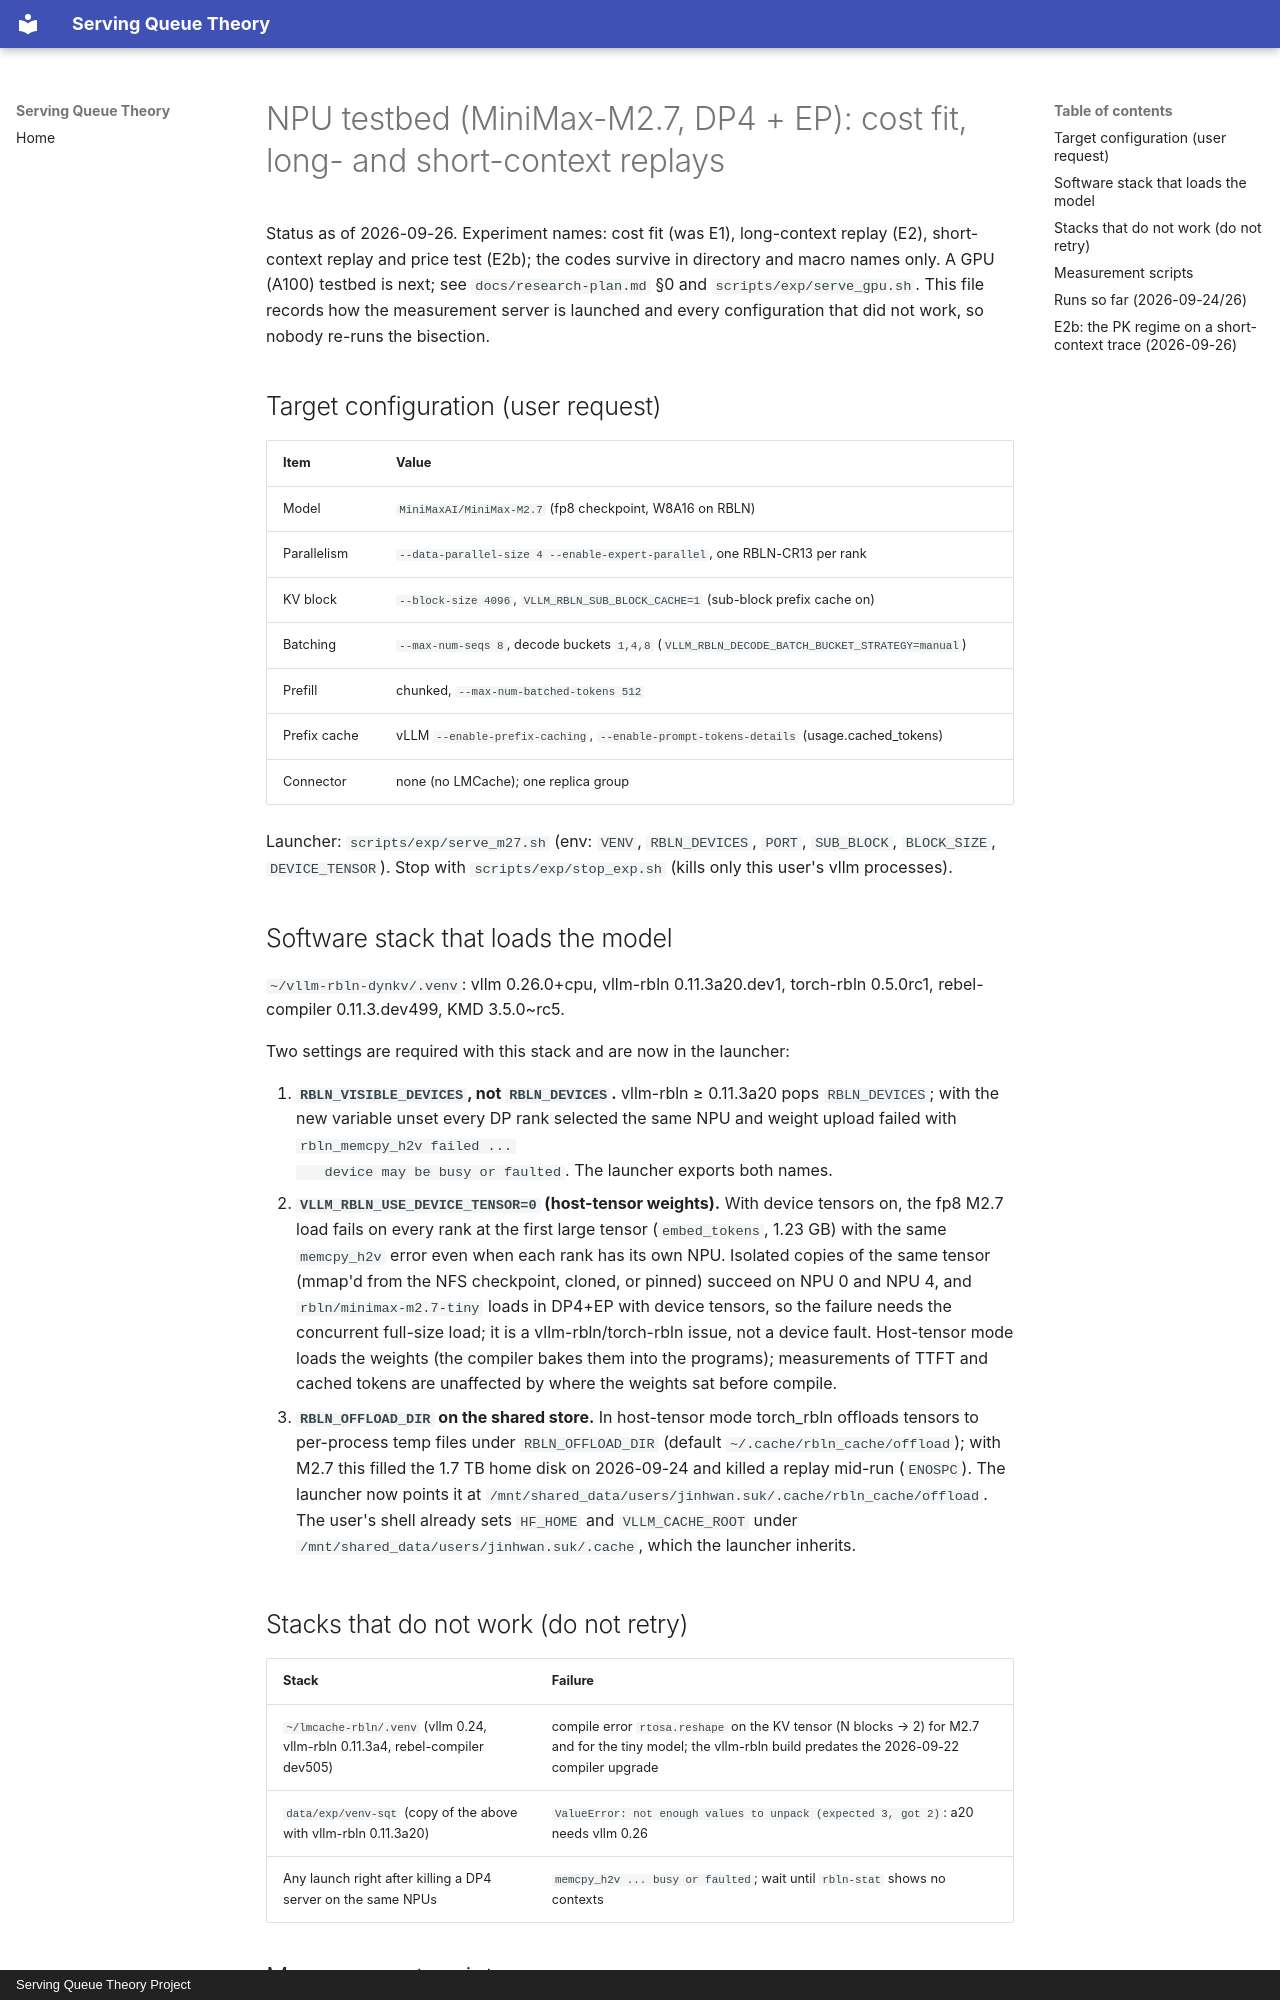

repository: servingQ/serving-queue-theory · page: testbed/index.html · generator: mkdocs · copyright: Serving Queue Theory Project

# NPU testbed (MiniMax-M2.7, DP4 + EP): cost fit, long- and short-context replays

Status as of 2026-09-26. Experiment names: cost fit (was E1), long-context
replay (E2), short-context replay and price test (E2b); the codes survive
in directory and macro names only. A GPU (A100) testbed is next; see
`docs/research-plan.md` §0 and `scripts/exp/serve_gpu.sh`. This file records how the measurement server is
launched and every configuration that did not work, so nobody re-runs the
bisection.

## Target configuration (user request)

| Item | Value |
|------|-------|
| Model | `MiniMaxAI/MiniMax-M2.7` (fp8 checkpoint, W8A16 on RBLN) |
| Parallelism | `--data-parallel-size 4 --enable-expert-parallel`, one RBLN-CR13 per rank |
| KV block | `--block-size 4096`, `VLLM_RBLN_SUB_BLOCK_CACHE=1` (sub-block prefix cache on) |
| Batching | `--max-num-seqs 8`, decode buckets `1,4,8` (`VLLM_RBLN_DECODE_BATCH_BUCKET_STRATEGY=manual`) |
| Prefill | chunked, `--max-num-batched-tokens 512` |
| Prefix cache | vLLM `--enable-prefix-caching`, `--enable-prompt-tokens-details` (usage.cached_tokens) |
| Connector | none (no LMCache); one replica group |

Launcher: `scripts/exp/serve_m27.sh` (env: `VENV`, `RBLN_DEVICES`, `PORT`,
`SUB_BLOCK`, `BLOCK_SIZE`, `DEVICE_TENSOR`). Stop with
`scripts/exp/stop_exp.sh` (kills only this user's vllm processes).

## Software stack that loads the model

`~/vllm-rbln-dynkv/.venv`: vllm 0.26.0+cpu, vllm-rbln 0.11.3a20.dev1,
torch-rbln 0.5.0rc1, rebel-compiler 0.11.3.dev499, KMD 3.5.0~rc5.

Two settings are required with this stack and are now in the launcher:

1. **`RBLN_VISIBLE_DEVICES`, not `RBLN_DEVICES`.** vllm-rbln ≥ 0.11.3a20
   pops `RBLN_DEVICES`; with the new variable unset every DP rank selected
   the same NPU and weight upload failed with `rbln_memcpy_h2v failed ...
   device may be busy or faulted`. The launcher exports both names.
2. **`VLLM_RBLN_USE_DEVICE_TENSOR=0` (host-tensor weights).** With device
   tensors on, the fp8 M2.7 load fails on every rank at the first large
   tensor (`embed_tokens`, 1.23 GB) with the same `memcpy_h2v` error even
   when each rank has its own NPU. Isolated copies of the same tensor
   (mmap'd from the NFS checkpoint, cloned, or pinned) succeed on NPU 0
   and NPU 4, and `rbln/minimax-m2.7-tiny` loads in DP4+EP with device
   tensors, so the failure needs the concurrent full-size load; it is a
   vllm-rbln/torch-rbln issue, not a device fault. Host-tensor mode loads
   the weights (the compiler bakes them into the programs); measurements
   of TTFT and cached tokens are unaffected by where the weights sat
   before compile.

3. **`RBLN_OFFLOAD_DIR` on the shared store.** In host-tensor mode torch_rbln
   offloads tensors to per-process temp files under `RBLN_OFFLOAD_DIR`
   (default `~/.cache/rbln_cache/offload`); with M2.7 this filled the 1.7 TB
   home disk on 2026-09-24 and killed a replay mid-run (`ENOSPC`). The
   launcher now points it at
   `/mnt/shared_data/users/jinhwan.suk/.cache/rbln_cache/offload`. The user's
   shell already sets `HF_HOME` and `VLLM_CACHE_ROOT` under
   `/mnt/shared_data/users/jinhwan.suk/.cache`, which the launcher inherits.

## Stacks that do not work (do not retry)

| Stack | Failure |
|-------|---------|
| `~/lmcache-rbln/.venv` (vllm 0.24, vllm-rbln 0.11.3a4, rebel-compiler dev505) | compile error `rtosa.reshape` on the KV tensor (N blocks → 2) for M2.7 and for the tiny model; the vllm-rbln build predates the 2026-09-22 compiler upgrade |
| `data/exp/venv-sqt` (copy of the above with vllm-rbln 0.11.3a20) | `ValueError: not enough values to unpack (expected 3, got 2)`: a20 needs vllm 0.26 |
| Any launch right after killing a DP4 server on the same NPUs | `memcpy_h2v ... busy or faulted`; wait until `rbln-stat` shows no contexts |
